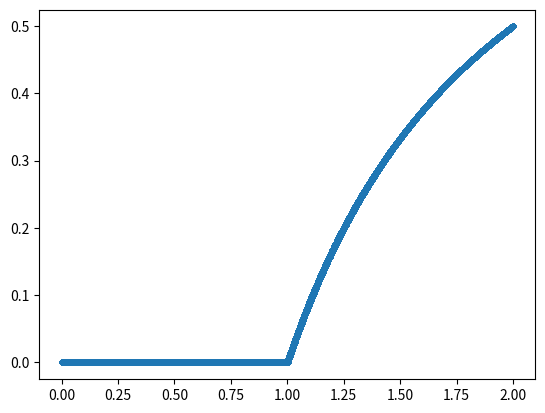

The matplotlib source for this figure:
# -*- coding: utf-8 -*-
"""
Created on Thu Jan 30 14:11:24 2020

@author: 967869@swansea.ac.uk
"""

from matplotlib import pyplot

# Define constants ------------------------------------------------------------

X = []
Y = []

# Define variables ------------------------------------------------------------

rate = 0
population = 0.2

# Law of the land -------------------------------------------------------------


def Law(r):
    global population
    population = r * population * (1 - population)
    # population = r - population**2
    return population


# Define functions ------------------------------------------------------------


def Cycle(r):
    global population
    for i in range(20000):
        Law(r)
    for i in range(20000, 21000):
        X.append(rate)
        Y.append(Law(r))
    population = 0.2


def Scenario():
    global rate
    for i in range(1, 2000):
        Cycle(rate)
        rate = i / 1000


Scenario()

# Create the plot
pyplot.plot(X, Y, ".")

# Show the plot
pyplot.show()
